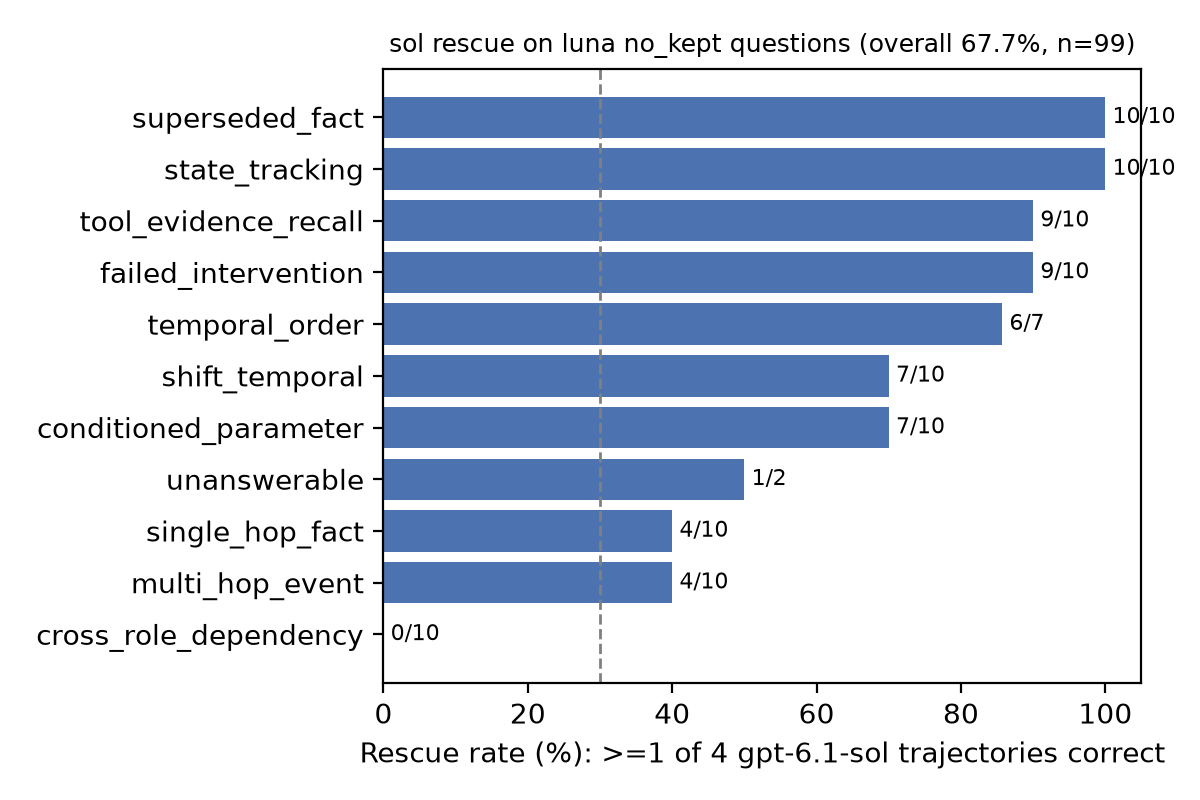

Data behind this chart, as committed beside it:
category, questions, rescued, rescue_rate, traj, correct
cross_role_dependency, 10, 0, 0.0000, 40, 1
multi_hop_event, 10, 4, 0.4000, 40, 5
single_hop_fact, 10, 4, 0.4000, 40, 11
unanswerable, 2, 1, 0.5000, 8, 4
conditioned_parameter, 10, 7, 0.7000, 40, 23
shift_temporal, 10, 7, 0.7000, 40, 27
temporal_order, 7, 6, 0.8571, 28, 15
failed_intervention, 10, 9, 0.9000, 40, 32
tool_evidence_recall, 10, 9, 0.9000, 40, 26
state_tracking, 10, 10, 1, 40, 38
superseded_fact, 10, 10, 1, 40, 33
